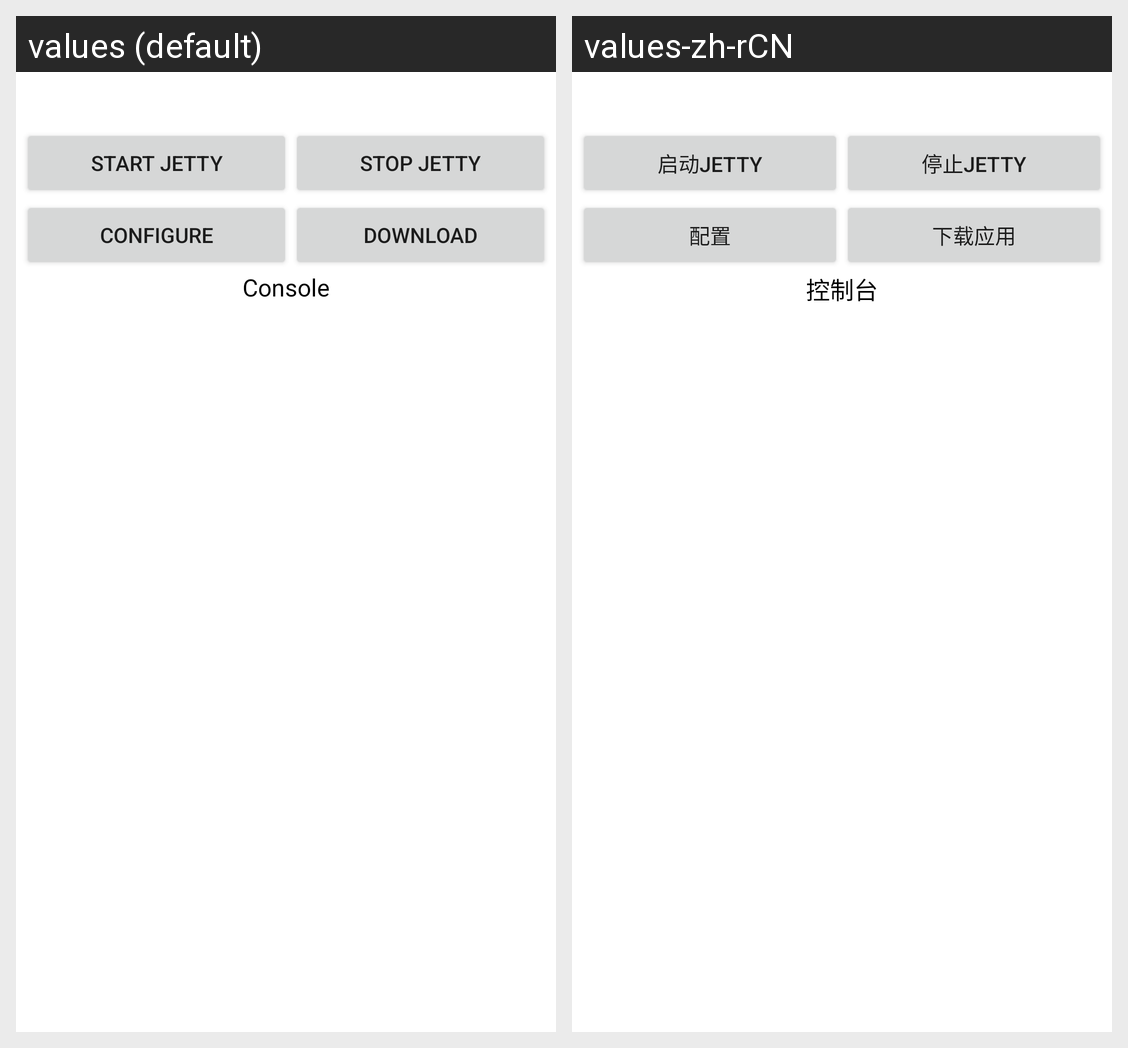

Here is an Android app screen in its default locale and in the app's own translations. Write out the translated-string differences for the strings that appear on this screen.
Android screen res/layout/jetty_controller.xml rendered under 2 locales, left to right: values (default), values-zh-rCN. Device: Nexus 5 (rendered at 1080×1920; each locale shown at half size, 540×960, under a caption strip naming it); theme Theme.MaterialComponents.DayNight.NoActionBar.
Strings drawn on this screen, with the default value and each locale's value (text and hints the layout hard-codes, and strings that could not be matched under every locale, appear in the picture but are not listed):

start_jetty
  values: Start Jetty
  values-zh-rCN: 启动Jetty

stop_jetty
  values: Stop Jetty
  values-zh-rCN: 停止Jetty

config_jetty
  values: Configure
  values-zh-rCN: 配置

download_webapp
  values: Download
  values-zh-rCN: 下载应用

console
  values: Console
  values-zh-rCN: 控制台
